Photos from the image-classification dataset "dynamic-hand-gestures-LMHGD-dataset-double-view" in the GitHub repository aviogit/dynamic-hand-gesture-classification-datasets. Its 13 classes are: catching, catching hands up, line gesture, pointing, pointing with hand raised, resting, rotating, scroll finger, shaking, shaking low, shaking raised fist, slicing, zoom gesture.

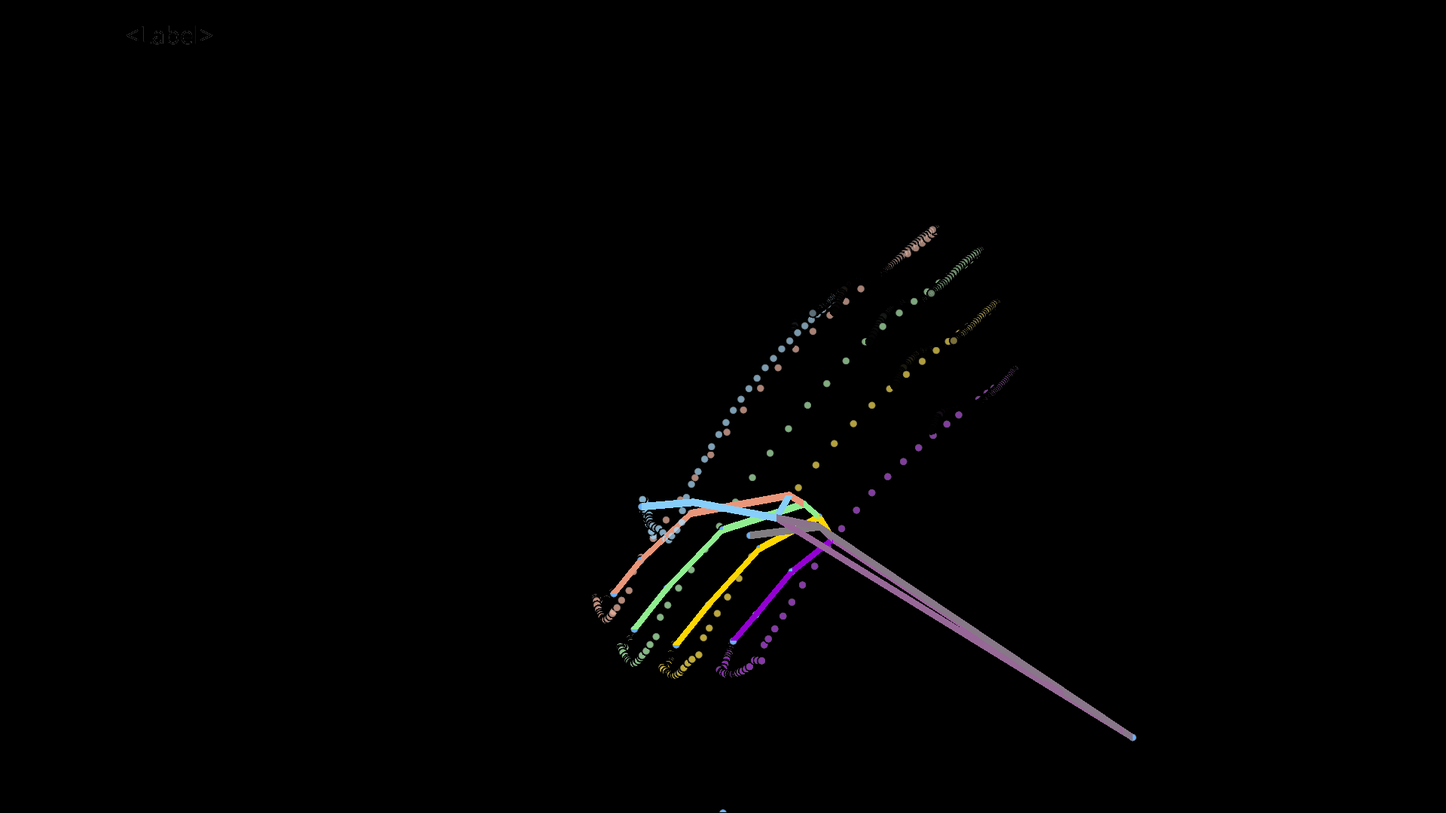
Label: shaking low

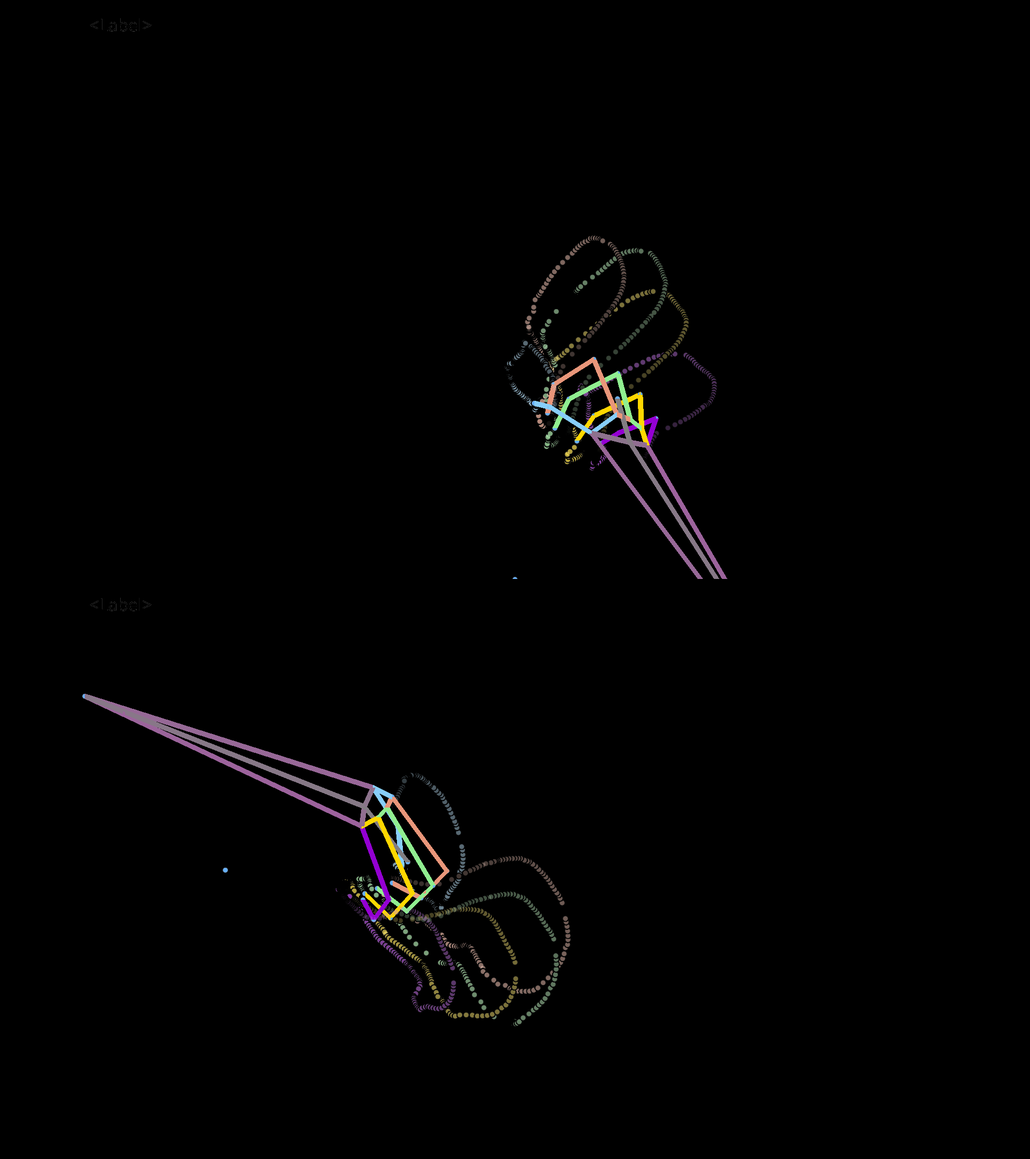
Label: catching

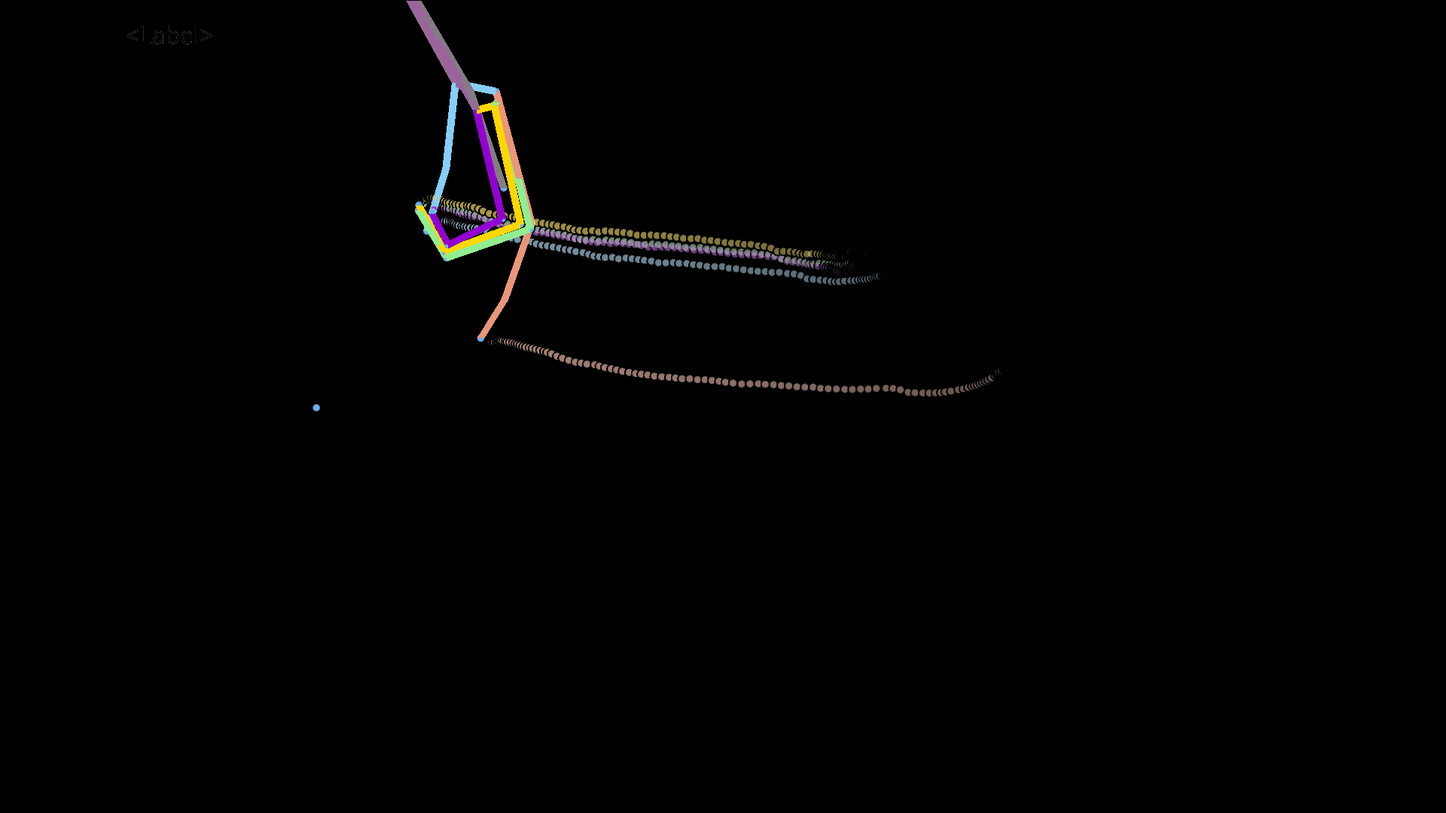
Label: scroll finger

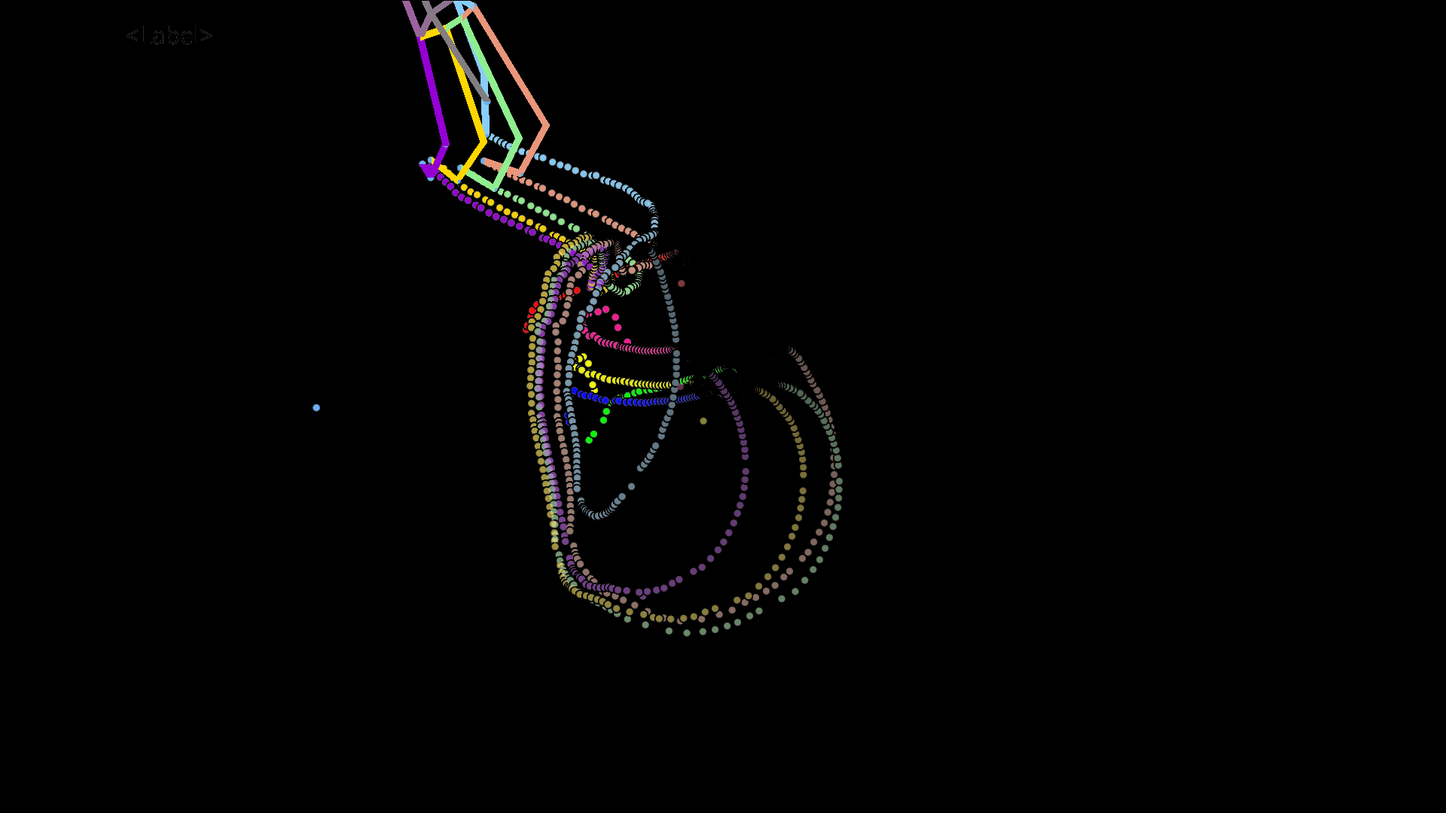
Label: catching hands up

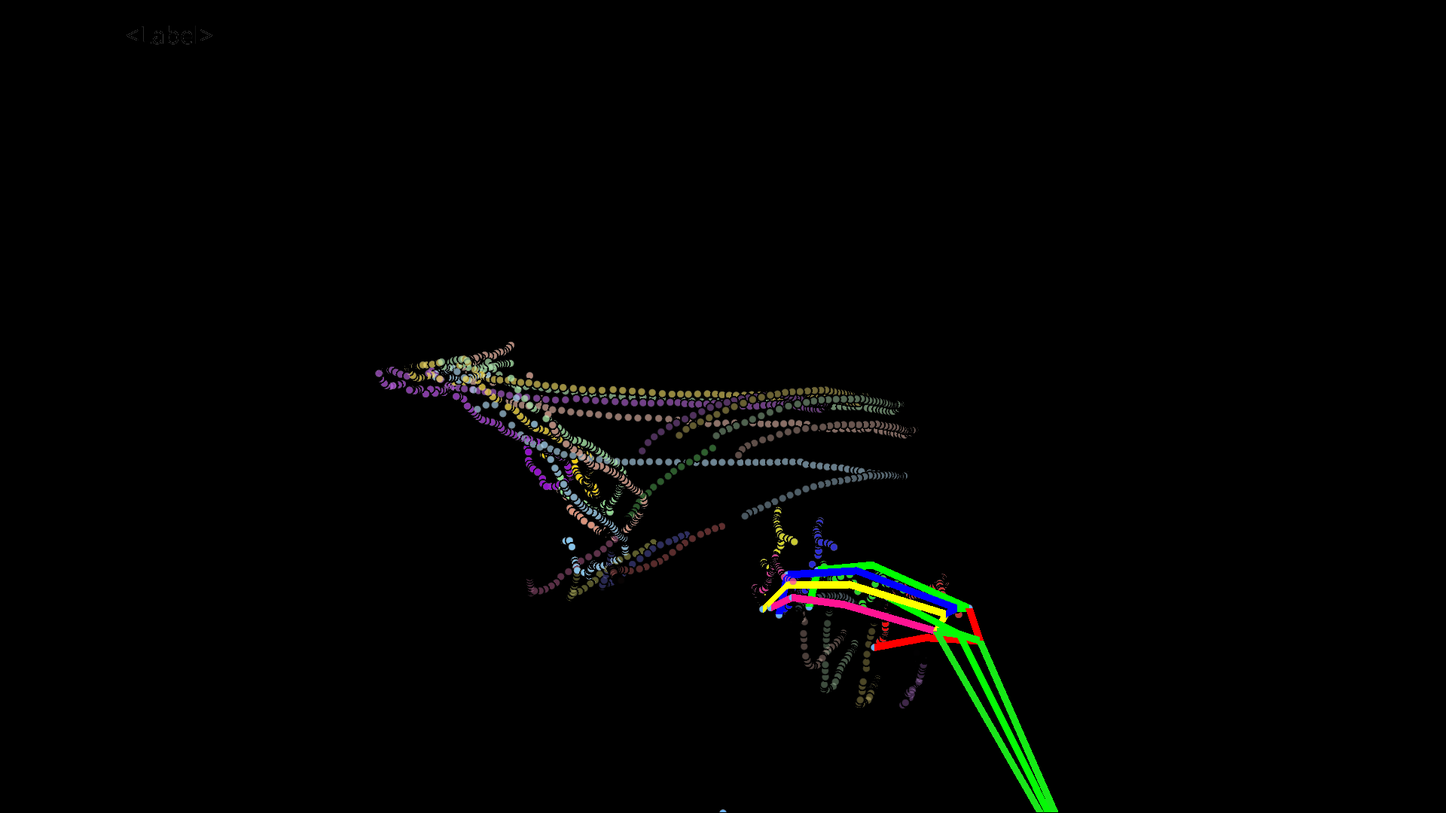
Label: line gesture

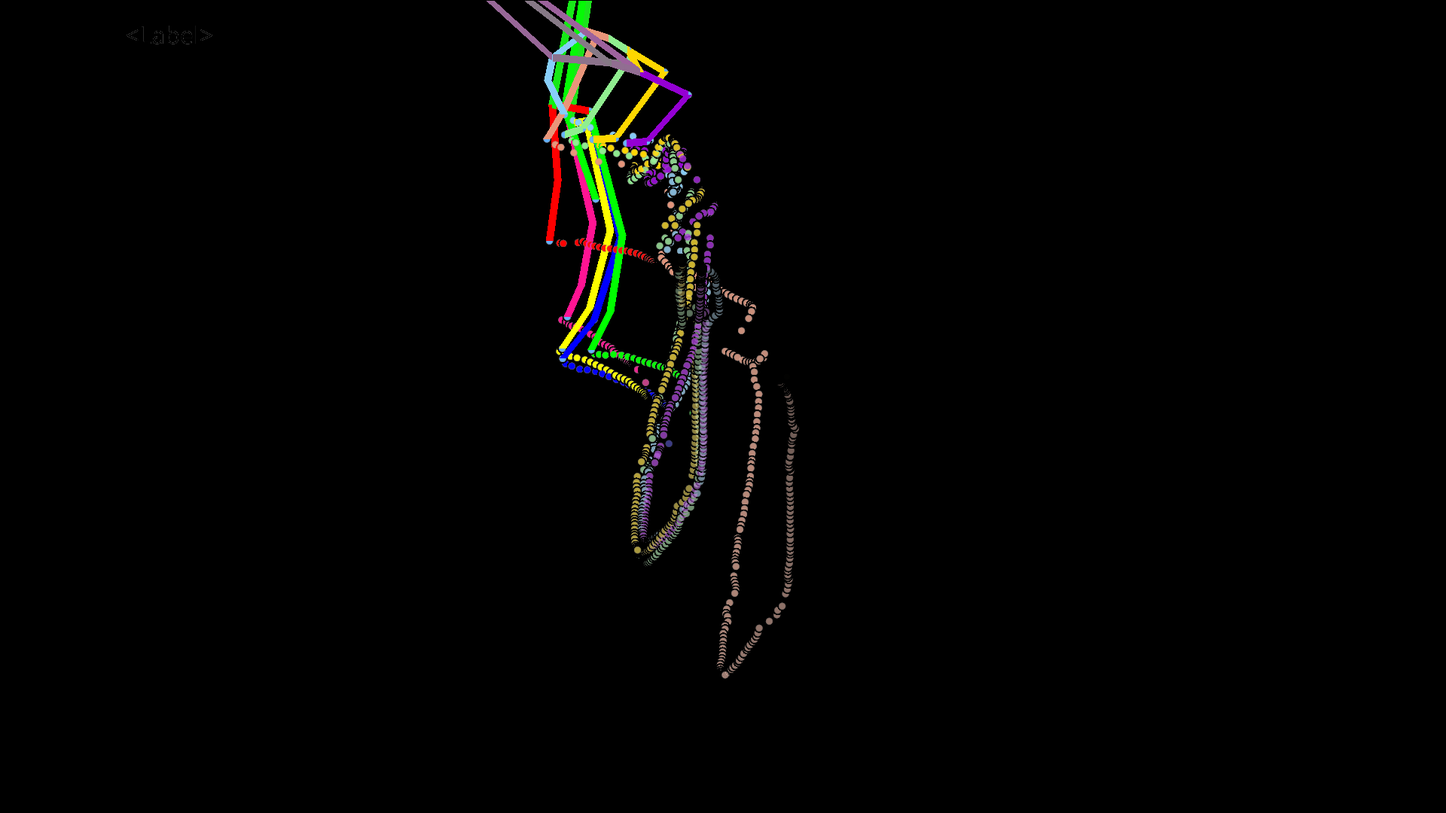
Label: pointing with hand raised
